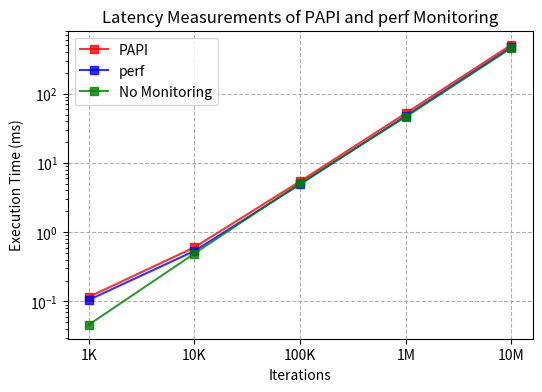

Python code for this plot: (Note: this script raises an exception after producing the figure.)
import matplotlib.pyplot as plt
import numpy as np

def latency_plotter(mode):
    if(mode=="mem"):
    
        # Data points (Execution Time in ms)
        papi = {
            "1K": (0.076, 0.116),
            "10K": (0.521, 0.605),
            "100K": (5.126, 5.428),
            "1M": (46.496, 52.279),
            "10M": (459.070, 510.373),
        }
       
        perf = {
            "1K": (0.076, 0.105),
            "10K": (0.521, 0.535),
            "100K": (5.126, 4.921),
            "1M": (46.496, 47.832),
            "10M": (459.070, 471.875),
        }
       
    elif(mode=="cpu"):
        # Data points (Execution Time in ms)
        papi = {
            "1K": (0.115, 0.151),
            "10K": (1.107, 1.115),
            "100K": (10.987, 11.140),
            "1M": (110.398, 110.039),
            "10M": (1098.764, 1101.374),
        }
       
        perf = {
            "1K": (0.115, 0.169),
            "10K": (1.107, 1.239),
            "100K": (10.987, 11.256),
            "1M": (110.398, 112.450),
            "10M": (1098.764, 1113.285),
        } 
       
    elif(mode=="io"):
        # Data points (Execution Time in ms)
        papi = {
            "1": (0.222, 0.295),
            "10": (0.256, 0.324),
            "100": (2.056, 2.177),
            "1K": (20.033, 20.316),
            "10K": (275.148, 242.150),
        }
       
        perf = {
            "1": (0.222, 0.227),
            "10": (0.256, 0.442),
            "100": (2.056, 2.506),
            "1K": (20.033, 23.984),
            "10K": (275.148, 254.031),
        }
    
    # Extracting x values (iterations)
    iterations = ["1K", "10K", "100K", "1M", "10M"]#
    x_values = np.arange(len(iterations))  # Numeric indices for categorical x-axis
    
    # Extracting y values
    papi_off = np.array([v[0] for v in papi.values()])
    papi_on = np.array([v[1] for v in papi.values()])
    perf_off = np.array([v[0] for v in perf.values()])
    perf_on = np.array([v[1] for v in perf.values()])
    
    # Apply slight offsets to reduce overlap
    offset = 0.03  # Adjust this value if needed
    papi_off += offset
    perf_off -= offset
    
    # Plot the lines
    plt.figure(figsize=(6, 4))
    plt.plot(x_values, papi_on, marker="s", linestyle="-", color="r", label="PAPI", alpha=0.8)
    plt.plot(x_values, perf_on, marker="s", linestyle="-", color="b", label="perf", alpha=0.8)
    plt.plot(x_values, perf_off, marker="s", linestyle="-", color="g", label="No Monitoring", alpha=0.8)
    
    # Set x-ticks to categorical values
    plt.xticks(x_values, iterations)
    
    plt.yscale("log")
    
    
    # Labels and title
    plt.xlabel("Iterations")
    plt.ylabel("Execution Time (ms)")
    plt.title("Latency Measurements of PAPI and perf Monitoring")
    plt.legend()
    plt.grid(True, linestyle="--")
    
    # Show plot
    plt.savefig(f"../plots/latency_{mode}.png", bbox_inches='tight')
    plt.show()
    
modes =["mem","cpu","io"]

for i in modes:
    latency_plotter(i)
